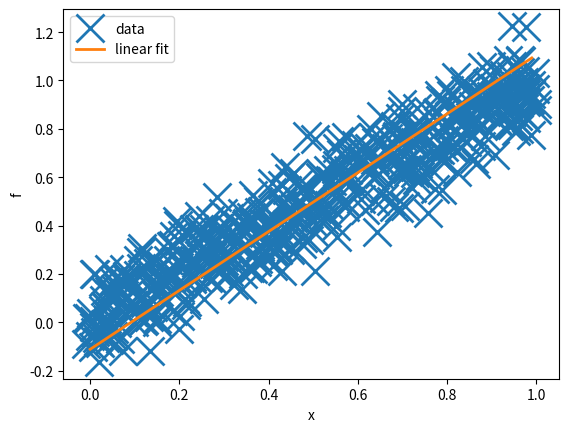

Write the Python code that produced this figure.
import numpy as np
import matplotlib.pyplot as plt

plt.clf()

def phi_linear(Xin):
    return np.hstack([np.ones((Xin.shape[0],1)), Xin])
def phi_quadratic(Xin):
    return np.hstack([np.ones((Xin.shape[0],1)), Xin, Xin**2])
def fw_rbf(xx, cc):
    """fixed-width RBF in 1d"""
    return np.exp(-(xx-cc)**2 / 0.25)
def phi_rbf(Xin):
    return np.hstack([fw_rbf(Xin, 0.25), fw_rbf(Xin, 0.5), fw_rbf(Xin, 0.75)])

def fit_and_plot(phi_fn, X, yy):
    # phi_fn takes N, inputs and returns N,D basis function values
    w_fit = np.linalg.lstsq(phi_fn(X), yy, rcond=None)[0] # D of X plus 1 for linear,
    print(w_fit)
    print(np.mean(w_fit))
    X_grid = np.tile(np.arange(0, 1, 0.01)[:,None], (1,D))
    f_grid = np.dot(phi_fn(X_grid), w_fit)
    plt.plot(np.arange(0, 1, 0.01)[:,None], f_grid, linewidth=2)

N = 505
D = 500

mu = np.random.rand(N)
X = np.tile(mu[:,None], (1, D)) + 0.01*np.random.randn(N, D)
yy = 0.1*np.random.randn(N) + mu

plt.plot(X[:,0], yy, 'x', markersize=20, mew=2)
fit_and_plot(phi_linear, X, yy)
# fit_and_plot(phi_quadratic, X, yy)
# fit_and_plot(phi_rbf, X, yy)
plt.legend(('data', 'linear fit', 'quadratic fit', 'rbf fit'))
plt.xlabel('x')
plt.ylabel('f')

# plt.show()